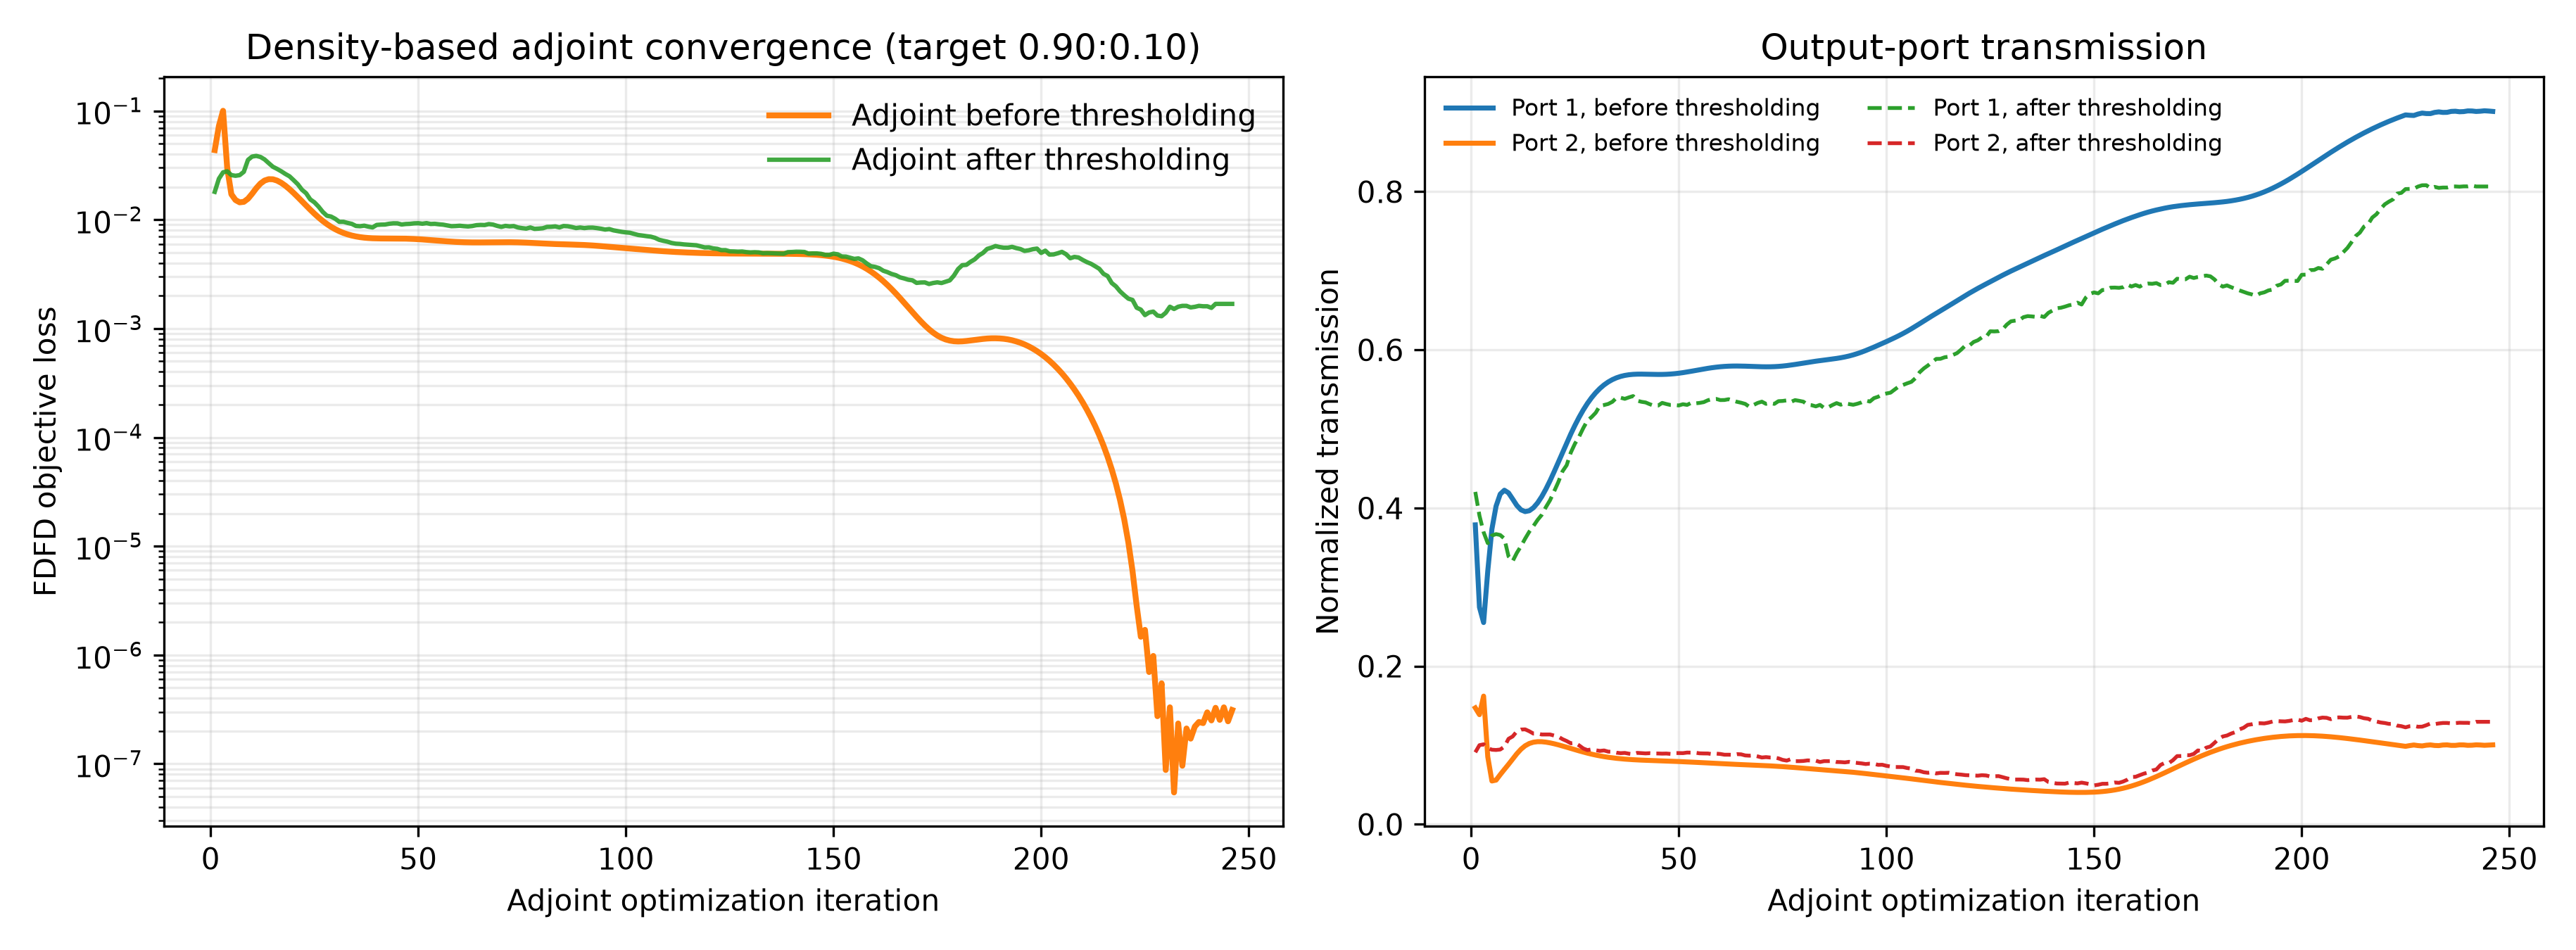

Source data for this figure (header and first rows):
iter, beta, continuation_iters, polish_iters, adaptive_stop_allowed, adaptive_stop_metric, iteration_used, max_iterations, objective, T_top, T_bottom, T_total, loss_flux, projected_continuous_optimization_loss, optimization_loss_continuous, target_mse_loss, target_mse_loss_continuous, ratio_mse_loss, ratio_mse_diagnostic, ratio_mse_diagnostic_continuous, total_loss, total_power_loss, total_power_loss_continuous, T_total_continuous
1, 1.0, 225, 75, False, projected_continuous_optimization_loss, 1, 300, 0.205, 0.3787, 0.1473, 0.526, 0.04365, 0.04365, 0.04365, 0.03241, 0.03241, 0.03241, 0.03241, 0.03241, 0.2247, 0.2247, 0.2247, 0.526
2, 1.016, 225, 75, False, projected_continuous_optimization_loss, 2, 300, 0.09332, 0.2746, 0.1387, 0.4133, 0.07275, 0.07275, 0.07275, 0.05554, 0.05554, 0.05554, 0.05554, 0.05554, 0.3442, 0.3442, 0.3442, 0.4133
3, 1.031, 225, 75, False, projected_continuous_optimization_loss, 3, 300, 0.03947, 0.2552, 0.1622, 0.4174, 0.1002, 0.1002, 0.1002, 0.08326, 0.08326, 0.08326, 0.08326, 0.08326, 0.3394, 0.3394, 0.3394, 0.4174
4, 1.048, 225, 75, False, projected_continuous_optimization_loss, 4, 300, 0.02231, 0.3203, 0.08551, 0.4058, 0.02992, 0.02992, 0.02992, 0.01226, 0.01226, 0.01226, 0.01226, 0.01226, 0.3531, 0.3531, 0.3531, 0.4058
5, 1.064, 225, 75, False, projected_continuous_optimization_loss, 5, 300, 0.0188, 0.3734, 0.05485, 0.4283, 0.01713, 0.01713, 0.01713, 0.0007886, 0.0007886, 0.0007886, 0.0007886, 0.0007886, 0.3269, 0.3269, 0.3269, 0.4283
6, 1.08, 225, 75, False, projected_continuous_optimization_loss, 6, 300, 0.01822, 0.4024, 0.05595, 0.4583, 0.01516, 0.01516, 0.01516, 0.0004878, 0.0004878, 0.0004878, 0.0004878, 0.0004878, 0.2934, 0.2934, 0.2934, 0.4583
7, 1.097, 225, 75, False, projected_continuous_optimization_loss, 7, 300, 0.01761, 0.4176, 0.06287, 0.4805, 0.01445, 0.01445, 0.01445, 0.0009512, 0.0009512, 0.0009512, 0.0009512, 0.0009512, 0.2699, 0.2699, 0.2699, 0.4805
8, 1.114, 225, 75, False, projected_continuous_optimization_loss, 8, 300, 0.01656, 0.4225, 0.06945, 0.492, 0.0146, 0.0146, 0.0146, 0.001694, 0.001694, 0.001694, 0.001694, 0.001694, 0.2581, 0.2581, 0.2581, 0.492
9, 1.132, 225, 75, False, projected_continuous_optimization_loss, 9, 300, 0.01522, 0.4192, 0.07586, 0.495, 0.01558, 0.01558, 0.01558, 0.002835, 0.002835, 0.002835, 0.002835, 0.002835, 0.255, 0.255, 0.255, 0.495
10, 1.149, 225, 75, False, projected_continuous_optimization_loss, 10, 300, 0.01375, 0.4113, 0.08262, 0.4939, 0.01733, 0.01733, 0.01733, 0.004524, 0.004524, 0.004524, 0.004524, 0.004524, 0.2561, 0.2561, 0.2561, 0.4939
11, 1.167, 225, 75, False, projected_continuous_optimization_loss, 11, 300, 0.01229, 0.4033, 0.08927, 0.4925, 0.01948, 0.01948, 0.01948, 0.006601, 0.006601, 0.006601, 0.006601, 0.006601, 0.2575, 0.2575, 0.2575, 0.4925
12, 1.186, 225, 75, False, projected_continuous_optimization_loss, 12, 300, 0.01093, 0.3977, 0.09501, 0.4927, 0.02149, 0.02149, 0.02149, 0.008619, 0.008619, 0.008619, 0.008619, 0.008619, 0.2574, 0.2574, 0.2574, 0.4927
13, 1.204, 225, 75, False, projected_continuous_optimization_loss, 13, 300, 0.009727, 0.3955, 0.09936, 0.4949, 0.02291, 0.02291, 0.02291, 0.01016, 0.01016, 0.01016, 0.01016, 0.01016, 0.2552, 0.2552, 0.2552, 0.4949
14, 1.223, 225, 75, False, projected_continuous_optimization_loss, 14, 300, 0.008716, 0.3966, 0.1022, 0.4988, 0.02358, 0.02358, 0.02358, 0.01102, 0.01102, 0.01102, 0.01102, 0.01102, 0.2512, 0.2512, 0.2512, 0.4988
15, 1.242, 225, 75, False, projected_continuous_optimization_loss, 15, 300, 0.007896, 0.4004, 0.1039, 0.5043, 0.02353, 0.02353, 0.02353, 0.01124, 0.01124, 0.01124, 0.01124, 0.01124, 0.2457, 0.2457, 0.2457, 0.5043
16, 1.261, 225, 75, False, projected_continuous_optimization_loss, 16, 300, 0.007243, 0.4065, 0.1046, 0.511, 0.02289, 0.02289, 0.02289, 0.01094, 0.01094, 0.01094, 0.01094, 0.01094, 0.2391, 0.2391, 0.2391, 0.511
17, 1.281, 225, 75, False, projected_continuous_optimization_loss, 17, 300, 0.006717, 0.4145, 0.1045, 0.519, 0.02185, 0.02185, 0.02185, 0.01028, 0.01028, 0.01028, 0.01028, 0.01028, 0.2314, 0.2314, 0.2314, 0.519
18, 1.301, 225, 75, False, projected_continuous_optimization_loss, 18, 300, 0.006266, 0.424, 0.104, 0.5279, 0.02054, 0.02054, 0.02054, 0.009393, 0.009393, 0.009393, 0.009393, 0.009393, 0.2229, 0.2229, 0.2229, 0.5279
19, 1.321, 225, 75, False, projected_continuous_optimization_loss, 19, 300, 0.005848, 0.4346, 0.1031, 0.5377, 0.01909, 0.01909, 0.01909, 0.008402, 0.008402, 0.008402, 0.008402, 0.008402, 0.2138, 0.2138, 0.2138, 0.5377
20, 1.342, 225, 75, False, projected_continuous_optimization_loss, 20, 300, 0.005433, 0.4461, 0.1019, 0.548, 0.0176, 0.0176, 0.0176, 0.007387, 0.007387, 0.007387, 0.007387, 0.007387, 0.2043, 0.2043, 0.2043, 0.548
21, 1.363, 225, 75, False, projected_continuous_optimization_loss, 21, 300, 0.00501, 0.458, 0.1006, 0.5586, 0.01615, 0.01615, 0.01615, 0.006405, 0.006405, 0.006405, 0.006405, 0.006405, 0.1948, 0.1948, 0.1948, 0.5586
22, 1.384, 225, 75, False, projected_continuous_optimization_loss, 22, 300, 0.004584, 0.4701, 0.09911, 0.5692, 0.01477, 0.01477, 0.01477, 0.005491, 0.005491, 0.005491, 0.005491, 0.005491, 0.1855, 0.1855, 0.1855, 0.5692
23, 1.405, 225, 75, False, projected_continuous_optimization_loss, 23, 300, 0.004171, 0.4821, 0.09757, 0.5797, 0.0135, 0.0135, 0.0135, 0.004667, 0.004667, 0.004667, 0.004667, 0.004667, 0.1767, 0.1767, 0.1767, 0.5797
24, 1.427, 225, 75, False, projected_continuous_optimization_loss, 24, 300, 0.003788, 0.4937, 0.096, 0.5897, 0.01236, 0.01236, 0.01236, 0.003943, 0.003943, 0.003943, 0.003943, 0.003943, 0.1683, 0.1683, 0.1683, 0.5897
25, 1.45, 225, 75, False, projected_continuous_optimization_loss, 25, 300, 0.003446, 0.5047, 0.09443, 0.5991, 0.01136, 0.01136, 0.01136, 0.00332, 0.00332, 0.00332, 0.00332, 0.00332, 0.1607, 0.1607, 0.1607, 0.5991
26, 1.472, 225, 75, False, projected_continuous_optimization_loss, 26, 300, 0.003152, 0.5148, 0.09289, 0.6077, 0.01049, 0.01049, 0.01049, 0.002794, 0.002794, 0.002794, 0.002794, 0.002794, 0.1539, 0.1539, 0.1539, 0.6077
27, 1.495, 225, 75, False, projected_continuous_optimization_loss, 27, 300, 0.002906, 0.524, 0.09143, 0.6155, 0.00975, 0.00975, 0.00975, 0.002357, 0.002357, 0.002357, 0.002357, 0.002357, 0.1479, 0.1479, 0.1479, 0.6155
28, 1.519, 225, 75, False, projected_continuous_optimization_loss, 28, 300, 0.002703, 0.5323, 0.09005, 0.6223, 0.009129, 0.009129, 0.009129, 0.001998, 0.001998, 0.001998, 0.001998, 0.001998, 0.1426, 0.1426, 0.1426, 0.6223
29, 1.542, 225, 75, False, projected_continuous_optimization_loss, 29, 300, 0.002535, 0.5395, 0.08878, 0.6283, 0.008612, 0.008612, 0.008612, 0.001705, 0.001705, 0.001705, 0.001705, 0.001705, 0.1381, 0.1381, 0.1381, 0.6283
30, 1.566, 225, 75, False, projected_continuous_optimization_loss, 30, 300, 0.002393, 0.5458, 0.08762, 0.6335, 0.008186, 0.008186, 0.008186, 0.001468, 0.001468, 0.001468, 0.001468, 0.001468, 0.1344, 0.1344, 0.1344, 0.6335
31, 1.591, 225, 75, False, projected_continuous_optimization_loss, 31, 300, 0.002267, 0.5512, 0.08658, 0.6378, 0.007838, 0.007838, 0.007838, 0.001278, 0.001278, 0.001278, 0.001278, 0.001278, 0.1312, 0.1312, 0.1312, 0.6378
32, 1.615, 225, 75, False, projected_continuous_optimization_loss, 32, 300, 0.002153, 0.5557, 0.08565, 0.6413, 0.007557, 0.007557, 0.007557, 0.001125, 0.001125, 0.001125, 0.001125, 0.001125, 0.1286, 0.1286, 0.1286, 0.6413
33, 1.641, 225, 75, False, projected_continuous_optimization_loss, 33, 300, 0.002044, 0.5594, 0.08483, 0.6442, 0.007333, 0.007333, 0.007333, 0.001004, 0.001004, 0.001004, 0.001004, 0.001004, 0.1266, 0.1266, 0.1266, 0.6442
34, 1.666, 225, 75, False, projected_continuous_optimization_loss, 34, 300, 0.001938, 0.5624, 0.08412, 0.6465, 0.007156, 0.007156, 0.007156, 0.0009071, 0.0009071, 0.0009071, 0.0009071, 0.0009071, 0.125, 0.125, 0.125, 0.6465
35, 1.692, 225, 75, False, projected_continuous_optimization_loss, 35, 300, 0.001833, 0.5647, 0.0835, 0.6482, 0.007019, 0.007019, 0.007019, 0.0008307, 0.0008307, 0.0008307, 0.0008307, 0.0008307, 0.1238, 0.1238, 0.1238, 0.6482
36, 1.719, 225, 75, False, projected_continuous_optimization_loss, 36, 300, 0.001729, 0.5664, 0.08297, 0.6494, 0.006916, 0.006916, 0.006916, 0.0007705, 0.0007705, 0.0007705, 0.0007705, 0.0007705, 0.1229, 0.1229, 0.1229, 0.6494
37, 1.745, 225, 75, False, projected_continuous_optimization_loss, 37, 300, 0.001628, 0.5677, 0.08251, 0.6502, 0.006841, 0.006841, 0.006841, 0.0007233, 0.0007233, 0.0007233, 0.0007233, 0.0007233, 0.1224, 0.1224, 0.1224, 0.6502
38, 1.773, 225, 75, False, projected_continuous_optimization_loss, 38, 300, 0.001529, 0.5685, 0.08211, 0.6507, 0.006788, 0.006788, 0.006788, 0.0006865, 0.0006865, 0.0006865, 0.0006865, 0.0006865, 0.122, 0.122, 0.122, 0.6507
39, 1.8, 225, 75, False, projected_continuous_optimization_loss, 39, 300, 0.001436, 0.5691, 0.08178, 0.6508, 0.006754, 0.006754, 0.006754, 0.0006579, 0.0006579, 0.0006579, 0.0006579, 0.0006579, 0.1219, 0.1219, 0.1219, 0.6508
40, 1.828, 225, 75, False, projected_continuous_optimization_loss, 40, 300, 0.001349, 0.5693, 0.08148, 0.6508, 0.006734, 0.006734, 0.006734, 0.0006357, 0.0006357, 0.0006357, 0.0006357, 0.0006357, 0.122, 0.122, 0.122, 0.6508
41, 1.857, 225, 75, False, projected_continuous_optimization_loss, 41, 300, 0.001269, 0.5693, 0.08123, 0.6506, 0.006723, 0.006723, 0.006723, 0.0006181, 0.0006181, 0.0006181, 0.0006181, 0.0006181, 0.1221, 0.1221, 0.1221, 0.6506
42, 1.886, 225, 75, False, projected_continuous_optimization_loss, 42, 300, 0.001197, 0.5693, 0.081, 0.6503, 0.00672, 0.00672, 0.00672, 0.0006038, 0.0006038, 0.0006038, 0.0006038, 0.0006038, 0.1223, 0.1223, 0.1223, 0.6503
43, 1.915, 225, 75, False, projected_continuous_optimization_loss, 43, 300, 0.001134, 0.5691, 0.0808, 0.6499, 0.006719, 0.006719, 0.006719, 0.0005915, 0.0005915, 0.0005915, 0.0005915, 0.0005915, 0.1226, 0.1226, 0.1226, 0.6499
44, 1.945, 225, 75, False, projected_continuous_optimization_loss, 44, 300, 0.001079, 0.569, 0.08061, 0.6496, 0.006719, 0.006719, 0.006719, 0.0005802, 0.0005802, 0.0005802, 0.0005802, 0.0005802, 0.1228, 0.1228, 0.1228, 0.6496
45, 1.975, 225, 75, False, projected_continuous_optimization_loss, 45, 300, 0.00103, 0.5689, 0.08042, 0.6494, 0.006716, 0.006716, 0.006716, 0.0005689, 0.0005689, 0.0005689, 0.0005689, 0.0005689, 0.1229, 0.1229, 0.1229, 0.6494
46, 2.006, 225, 75, False, projected_continuous_optimization_loss, 46, 300, 0.0009866, 0.569, 0.08024, 0.6492, 0.00671, 0.00671, 0.00671, 0.000557, 0.000557, 0.000557, 0.000557, 0.000557, 0.1231, 0.1231, 0.1231, 0.6492
47, 2.037, 225, 75, False, projected_continuous_optimization_loss, 47, 300, 0.0009471, 0.5691, 0.08006, 0.6492, 0.006698, 0.006698, 0.006698, 0.0005439, 0.0005439, 0.0005439, 0.0005439, 0.0005439, 0.1231, 0.1231, 0.1231, 0.6492
48, 2.069, 225, 75, False, projected_continuous_optimization_loss, 48, 300, 0.0009098, 0.5694, 0.07987, 0.6493, 0.006679, 0.006679, 0.006679, 0.0005292, 0.0005292, 0.0005292, 0.0005292, 0.0005292, 0.123, 0.123, 0.123, 0.6493
49, 2.102, 225, 75, False, projected_continuous_optimization_loss, 49, 300, 0.0008737, 0.5699, 0.07966, 0.6495, 0.006654, 0.006654, 0.006654, 0.0005128, 0.0005128, 0.0005128, 0.0005128, 0.0005128, 0.1228, 0.1228, 0.1228, 0.6495
50, 2.134, 225, 75, False, projected_continuous_optimization_loss, 50, 300, 0.0008382, 0.5705, 0.07945, 0.6499, 0.006622, 0.006622, 0.006622, 0.0004947, 0.0004947, 0.0004947, 0.0004947, 0.0004947, 0.1226, 0.1226, 0.1226, 0.6499
51, 2.168, 225, 75, False, projected_continuous_optimization_loss, 51, 300, 0.0008031, 0.5712, 0.07922, 0.6504, 0.006585, 0.006585, 0.006585, 0.0004752, 0.0004752, 0.0004752, 0.0004752, 0.0004752, 0.1222, 0.1222, 0.1222, 0.6504
52, 2.201, 225, 75, False, projected_continuous_optimization_loss, 52, 300, 0.0007689, 0.572, 0.07898, 0.651, 0.006544, 0.006544, 0.006544, 0.0004544, 0.0004544, 0.0004544, 0.0004544, 0.0004544, 0.1218, 0.1218, 0.1218, 0.651
53, 2.236, 225, 75, False, projected_continuous_optimization_loss, 53, 300, 0.0007359, 0.573, 0.07873, 0.6517, 0.006499, 0.006499, 0.006499, 0.0004329, 0.0004329, 0.0004329, 0.0004329, 0.0004329, 0.1213, 0.1213, 0.1213, 0.6517
54, 2.271, 225, 75, False, projected_continuous_optimization_loss, 54, 300, 0.000705, 0.5739, 0.07846, 0.6524, 0.006454, 0.006454, 0.006454, 0.0004111, 0.0004111, 0.0004111, 0.0004111, 0.0004111, 0.1209, 0.1209, 0.1209, 0.6524
55, 2.306, 225, 75, False, projected_continuous_optimization_loss, 55, 300, 0.0006766, 0.5749, 0.07819, 0.653, 0.006408, 0.006408, 0.006408, 0.0003893, 0.0003893, 0.0003893, 0.0003893, 0.0003893, 0.1204, 0.1204, 0.1204, 0.653
56, 2.342, 225, 75, False, projected_continuous_optimization_loss, 56, 300, 0.000651, 0.5758, 0.07791, 0.6537, 0.006364, 0.006364, 0.006364, 0.000368, 0.000368, 0.000368, 0.000368, 0.000368, 0.1199, 0.1199, 0.1199, 0.6537
57, 2.378, 225, 75, False, projected_continuous_optimization_loss, 57, 300, 0.0006281, 0.5767, 0.07763, 0.6543, 0.006323, 0.006323, 0.006323, 0.0003476, 0.0003476, 0.0003476, 0.0003476, 0.0003476, 0.1195, 0.1195, 0.1195, 0.6543
58, 2.415, 225, 75, False, projected_continuous_optimization_loss, 58, 300, 0.0006076, 0.5774, 0.07735, 0.6548, 0.006287, 0.006287, 0.006287, 0.0003284, 0.0003284, 0.0003284, 0.0003284, 0.0003284, 0.1192, 0.1192, 0.1192, 0.6548
59, 2.453, 225, 75, False, projected_continuous_optimization_loss, 59, 300, 0.0005891, 0.5781, 0.07707, 0.6552, 0.006255, 0.006255, 0.006255, 0.0003107, 0.0003107, 0.0003107, 0.0003107, 0.0003107, 0.1189, 0.1189, 0.1189, 0.6552
60, 2.491, 225, 75, False, projected_continuous_optimization_loss, 60, 300, 0.0005719, 0.5787, 0.0768, 0.6555, 0.006229, 0.006229, 0.006229, 0.0002945, 0.0002945, 0.0002945, 0.0002945, 0.0002945, 0.1187, 0.1187, 0.1187, 0.6555
... 186 more rows
